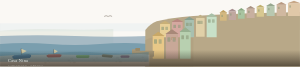
t = 0.00 s
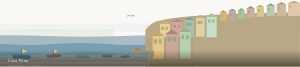
t = 1.50 s
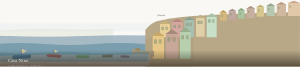
t = 3.50 s
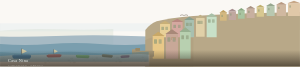
t = 5.00 s
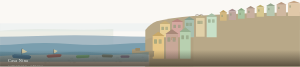
t = 6.00 s
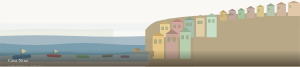
t = 8.00 s

The animated SVG that drew these frames (rendered in a browser with its animation timeline set to each time). Animation: 9 SMIL elements (animateTransform=9); frames cover the first 8.00 s, repeats indefinitely.

<?xml version="1.0" encoding="UTF-8"?>
<svg viewBox="0 0 900 200" xmlns="http://www.w3.org/2000/svg" style="display:block;width:100%;height:100%">
<defs>
  <clipPath id="bv"><rect x="0" y="0" width="900" height="200"/></clipPath>
  <clipPath id="bs"><rect x="0" y="0" width="446" height="200"/></clipPath>
</defs>
<g clip-path="url(#bv)">
<rect x="0" y="0" width="900" height="200" fill="#faf8f4"/>
<rect x="0" y="70" width="900" height="24" fill="#dce8ee" opacity="0.35"/>
<path d="M0 92 Q80 84 180 88 Q260 91 340 87 L340 200 L0 200 Z" fill="#c8d4c0" opacity="0.28"/>
<g clip-path="url(#bs)"><g>
  <animateTransform attributeName="transform" type="translate" from="0 0" to="-900 0" dur="16s" repeatCount="indefinite"/>
  <path d="M0 108 Q112 103 225 108 Q337 113 450 108 Q562 103 675 108 Q787 113 900 108 Q1012 103 1125 108 Q1237 113 1350 108 Q1462 103 1575 108 Q1687 113 1800 108 L1800 185 L0 185 Z" fill="#8fa8b8" opacity="0.75"/>
</g></g>
<g clip-path="url(#bs)"><g>
  <animateTransform attributeName="transform" type="translate" from="0 0" to="-900 0" dur="10s" repeatCount="indefinite"/>
  <path d="M0 132 Q75 126 150 132 Q225 138 300 132 Q375 126 450 132 Q525 138 600 132 Q675 126 750 132 Q825 138 900 132 Q975 126 1050 132 Q1125 138 1200 132 Q1275 126 1350 132 Q1425 138 1500 132 Q1575 126 1650 132 Q1725 138 1800 132 L1800 185 L0 185 Z" fill="#7a9eae"/>
</g></g>
<path d="M436 200 L436 90 Q450 72 470 64 Q510 54 580 48 Q660 43 750 40 Q820 38 900 36 L900 200 Z" fill="#b8a888"/>
<path d="M436 200 L436 120 Q460 108 500 104 Q540 102 580 104 L580 200 Z" fill="#a89878" opacity="0.4"/>
<rect x="435" y="184" width="465" height="16" fill="#b8a888"/>
<rect x="660" y="38" width="20" height="24" rx="1" fill="#d4b880"/>
<path d="M658 38 L670 30 L682 38 Z" fill="#c0a060"/>
<rect x="664" y="44" width="5" height="7" rx="1" fill="#8a9878" opacity="0.5"/>
<rect x="686" y="34" width="22" height="26" rx="1" fill="#c0a8a0"/>
<path d="M684 34 L697 26 L710 34 Z" fill="#a89090"/>
<rect x="690" y="40" width="5" height="7" rx="1" fill="#8a9878" opacity="0.5"/>
<rect x="714" y="32" width="20" height="24" rx="1" fill="#a8c4a0"/>
<path d="M712 32 L724 24 L736 32 Z" fill="#88a880"/>
<rect x="718" y="38" width="5" height="7" rx="1" fill="#8a9878" opacity="0.5"/>
<rect x="740" y="26" width="24" height="28" rx="1" fill="#c8b0a0"/>
<path d="M738 26 L752 18 L766 26 Z" fill="#a89080"/>
<rect x="744" y="32" width="5" height="7" rx="1" fill="#8a9878" opacity="0.5"/>
<rect x="770" y="22" width="22" height="28" rx="1" fill="#d8c890"/>
<path d="M768 22 L781 14 L794 22 Z" fill="#c0b070"/>
<rect x="774" y="28" width="5" height="7" rx="1" fill="#8a9878" opacity="0.5"/>
<rect x="800" y="18" width="24" height="30" rx="1" fill="#b8c8b0"/>
<path d="M798 18 L812 10 L826 18 Z" fill="#98a890"/>
<rect x="804" y="24" width="5" height="7" rx="1" fill="#8a9878" opacity="0.5"/>
<rect x="830" y="14" width="28" height="34" rx="1" fill="#d0b8a0"/>
<path d="M828 14 L844 6 L860 14 Z" fill="#b89880"/>
<rect x="834" y="20" width="5" height="7" rx="1" fill="#8a9878" opacity="0.5"/>
<rect x="864" y="10" width="36" height="38" rx="1" fill="#e0c8a8"/>
<path d="M862 10 L882 2 L902 10 Z" fill="#c8a888"/>
<rect x="868" y="16" width="5" height="7" rx="1" fill="#8a9878" opacity="0.5"/>
<rect x="480" y="72" width="30" height="40" rx="1" fill="#e8d098"/>
<path d="M478 72 L495 62 L512 72 Z" fill="#c8b078"/>
<rect x="484" y="80" width="8" height="10" rx="1" fill="#8a9878" opacity="0.6"/>
<rect x="496" y="80" width="8" height="10" rx="1" fill="#8a9878" opacity="0.5"/>
<rect x="516" y="66" width="32" height="46" rx="1" fill="#d4a8a0"/>
<path d="M514 66 L532 56 L550 66 Z" fill="#b88880"/>
<rect x="520" y="74" width="8" height="10" rx="1" fill="#8a9878" opacity="0.6"/>
<rect x="534" y="74" width="8" height="10" rx="1" fill="#8a9878" opacity="0.5"/>
<rect x="554" y="60" width="28" height="52" rx="1" fill="#a8c0b0"/>
<path d="M552 60 L568 50 L584 60 Z" fill="#88a090"/>
<rect x="558" y="68" width="8" height="10" rx="1" fill="#8a9878" opacity="0.6"/>
<rect x="568" y="68" width="8" height="10" rx="1" fill="#8a9878" opacity="0.5"/>
<rect x="588" y="54" width="26" height="56" rx="1" fill="#e0d0a8"/>
<path d="M586 54 L601 44 L616 54 Z" fill="#c0b088"/>
<rect x="592" y="62" width="8" height="10" rx="1" fill="#8a9878" opacity="0.6"/>
<rect x="600" y="62" width="8" height="10" rx="1" fill="#8a9878" opacity="0.5"/>
<rect x="620" y="50" width="30" height="62" rx="1" fill="#c8e0c8"/>
<path d="M618 50 L635 40 L652 50 Z" fill="#a8c0a8"/>
<rect x="624" y="58" width="8" height="10" rx="1" fill="#8a9878" opacity="0.6"/>
<rect x="636" y="58" width="8" height="10" rx="1" fill="#8a9878" opacity="0.5"/>
<rect x="458" y="108" width="34" height="68" rx="1" fill="#e8c888"/>
<path d="M456 108 L475 95 L494 108 Z" fill="#c8a868"/>
<rect x="462" y="118" width="9" height="13" rx="1" fill="#8a9878" opacity="0.65"/>
<rect x="476" y="118" width="9" height="13" rx="1" fill="#8a9878" opacity="0.55"/>
<rect x="498" y="102" width="36" height="74" rx="1" fill="#c8a898"/>
<path d="M496 102 L516 88 L536 102 Z" fill="#a88878"/>
<rect x="502" y="112" width="9" height="13" rx="1" fill="#8a9878" opacity="0.65"/>
<rect x="518" y="112" width="9" height="13" rx="1" fill="#8a9878" opacity="0.55"/>
<rect x="514" y="111" width="14" height="2" fill="#b89878"/>
<rect x="514" y="113" width="2" height="7" fill="#b89878"/>
<rect x="526" y="113" width="2" height="7" fill="#b89878"/>
<rect x="540" y="96" width="32" height="80" rx="1" fill="#b8d0b0"/>
<path d="M538 96 L556 82 L574 96 Z" fill="#98b090"/>
<rect x="544" y="106" width="8" height="12" rx="1" fill="#8a9878" opacity="0.65"/>
<rect x="558" y="106" width="8" height="12" rx="1" fill="#8a9878" opacity="0.55"/>
<rect x="406" y="152" width="56" height="18" rx="2" fill="#a89878"/>
<rect x="396" y="148" width="20" height="22" rx="1" fill="#a89878"/>
<rect x="406" y="144" width="14" height="8" rx="1" fill="#988868"/>
<path d="M0 168 Q100 162 220 164 Q320 166 414 162 Q430 161 448 164 L448 200 L0 200 Z" fill="#c4b8a8"/>
<ellipse cx="10" cy="172" rx="2" ry="1.1" fill="#b0a494" opacity="0.5"/>
<ellipse cx="81" cy="183" rx="3" ry="1.65" fill="#b0a494" opacity="0.5"/>
<ellipse cx="152" cy="176" rx="4" ry="2.2" fill="#b0a494" opacity="0.5"/>
<ellipse cx="223" cy="187" rx="5" ry="2.75" fill="#b0a494" opacity="0.5"/>
<ellipse cx="294" cy="180" rx="2" ry="1.1" fill="#b0a494" opacity="0.5"/>
<ellipse cx="365" cy="173" rx="3" ry="1.65" fill="#b0a494" opacity="0.5"/>
<ellipse cx="436" cy="184" rx="4" ry="2.2" fill="#b0a494" opacity="0.5"/>
<ellipse cx="77" cy="177" rx="5" ry="2.75" fill="#b0a494" opacity="0.5"/>
<ellipse cx="148" cy="188" rx="2" ry="1.1" fill="#b0a494" opacity="0.5"/>
<ellipse cx="219" cy="181" rx="3" ry="1.65" fill="#b0a494" opacity="0.5"/>
<ellipse cx="290" cy="174" rx="4" ry="2.2" fill="#b0a494" opacity="0.5"/>
<ellipse cx="361" cy="185" rx="5" ry="2.75" fill="#b0a494" opacity="0.5"/>
<ellipse cx="432" cy="178" rx="2" ry="1.1" fill="#b0a494" opacity="0.5"/>
<ellipse cx="73" cy="189" rx="3" ry="1.65" fill="#b0a494" opacity="0.5"/>
<ellipse cx="144" cy="182" rx="4" ry="2.2" fill="#b0a494" opacity="0.5"/>
<ellipse cx="215" cy="175" rx="5" ry="2.75" fill="#b0a494" opacity="0.5"/>
<ellipse cx="286" cy="186" rx="2" ry="1.1" fill="#b0a494" opacity="0.5"/>
<ellipse cx="357" cy="179" rx="3" ry="1.65" fill="#b0a494" opacity="0.5"/>
<ellipse cx="428" cy="172" rx="4" ry="2.2" fill="#b0a494" opacity="0.5"/>
<ellipse cx="69" cy="183" rx="5" ry="2.75" fill="#b0a494" opacity="0.5"/>
<ellipse cx="140" cy="176" rx="2" ry="1.1" fill="#b0a494" opacity="0.5"/>
<ellipse cx="211" cy="187" rx="3" ry="1.65" fill="#b0a494" opacity="0.5"/>
<ellipse cx="282" cy="180" rx="4" ry="2.2" fill="#b0a494" opacity="0.5"/>
<ellipse cx="353" cy="173" rx="5" ry="2.75" fill="#b0a494" opacity="0.5"/>
<ellipse cx="424" cy="184" rx="2" ry="1.1" fill="#b0a494" opacity="0.5"/>
<ellipse cx="65" cy="177" rx="3" ry="1.65" fill="#b0a494" opacity="0.5"/>
<ellipse cx="136" cy="188" rx="4" ry="2.2" fill="#b0a494" opacity="0.5"/>
<ellipse cx="207" cy="181" rx="5" ry="2.75" fill="#b0a494" opacity="0.5"/>
<ellipse cx="278" cy="174" rx="2" ry="1.1" fill="#b0a494" opacity="0.5"/>
<ellipse cx="349" cy="185" rx="3" ry="1.65" fill="#b0a494" opacity="0.5"/>
<g transform="translate(65,166)"><g>
  <animateTransform attributeName="transform" type="rotate" values="-4 0 0;4 0 0;-4 0 0" dur="4s" repeatCount="indefinite" calcMode="spline" keyTimes="0;0.5;1" keySplines="0.5 0 0.5 1;0.5 0 0.5 1"/>
  <path d="M-28 0 Q-30 6 -24 10 L24 10 Q30 6 28 0 Z" fill="#3a5878"/>
  <rect x="-24" y="-2" width="48" height="4" fill="#4a6888"/>
  <line x1="0" y1="-2" x2="0" y2="-20" stroke="#2a1810" stroke-width="1.5"/>
  <path d="M0 -20 L16 -12 L0 -4 Z" fill="#e8d4a0" opacity="0.8"/>
</g></g>
<g transform="translate(162,164)"><g>
  <animateTransform attributeName="transform" type="rotate" values="3 0 0;-4 0 0;3 0 0" dur="5s" repeatCount="indefinite" begin="-1.5s" calcMode="spline" keyTimes="0;0.5;1" keySplines="0.5 0 0.5 1;0.5 0 0.5 1"/>
  <path d="M-22 0 Q-24 5 -18 8 L18 8 Q24 5 22 0 Z" fill="#b83820"/>
  <rect x="-18" y="-1" width="36" height="3" fill="#c84830"/>
  <line x1="0" y1="-1" x2="0" y2="-16" stroke="#2a1810" stroke-width="1.2"/>
  <path d="M0 -16 L12 -10 L0 -3 Z" fill="#e8d4a0" opacity="0.75"/>
</g></g>
<g transform="translate(248,166)"><g>
  <animateTransform attributeName="transform" type="rotate" values="-3 0 0;3 0 0;-3 0 0" dur="3.5s" repeatCount="indefinite" begin="-0.8s" calcMode="spline" keyTimes="0;0.5;1" keySplines="0.5 0 0.5 1;0.5 0 0.5 1"/>
  <path d="M-20 0 Q-22 5 -17 8 L17 8 Q22 5 20 0 Z" fill="#7a9840"/>
  <rect x="-17" y="-1" width="34" height="3" fill="#8aaa50"/>
</g></g>
<g transform="translate(322,165)"><g>
  <animateTransform attributeName="transform" type="rotate" values="-4 0 0;4 0 0;-4 0 0" dur="4.8s" repeatCount="indefinite" begin="-2.2s" calcMode="spline" keyTimes="0;0.5;1" keySplines="0.5 0 0.5 1;0.5 0 0.5 1"/>
  <path d="M-16 0 Q-18 4 -14 7 L14 7 Q18 4 16 0 Z" fill="#7a5830"/>
  <rect x="-14" y="-1" width="28" height="3" fill="#8a6840"/>
</g></g>
<g transform="translate(375,167)"><g>
  <animateTransform attributeName="transform" type="rotate" values="-4 0 0;4 0 0;-4 0 0" dur="4s" repeatCount="indefinite" begin="-3s" calcMode="spline" keyTimes="0;0.5;1" keySplines="0.5 0 0.5 1;0.5 0 0.5 1"/>
  <path d="M-13 0 Q-15 4 -11 6 L11 6 Q15 4 13 0 Z" fill="#884858"/>
  <rect x="-11" y="-1" width="22" height="2.5" fill="#986868"/>
</g></g>
<g clip-path="url(#bs)"><g>
  <animateTransform attributeName="transform" type="translate" from="-60 0" to="-960 0" dur="6s" repeatCount="indefinite"/>
  <path d="M0 158 Q60 153 120 158 Q180 163 240 158 Q300 153 360 158 Q420 163 480 158 Q540 153 600 158 Q660 163 720 158 Q780 153 840 158 Q900 163 960 158 Q1020 153 1080 158 Q1140 163 1200 158 Q1260 153 1320 158 Q1380 163 1440 158 Q1500 153 1560 158 Q1620 163 1680 158 Q1740 153 1800 158 L1800 185 L0 185 Z" fill="#5a8898" opacity="0.5"/>
</g></g>
<g><animateTransform attributeName="transform" type="translate" from="40 52" to="860 42" dur="18s" repeatCount="indefinite" begin="-6s"/>
  <path d="M0 0 Q5 -4 10 0" fill="none" stroke="#746a5e" stroke-width="1.5" stroke-linecap="round"/>
  <path d="M12 0 Q17 -4 22 0" fill="none" stroke="#746a5e" stroke-width="1.5" stroke-linecap="round"/>
</g>
<rect x="0" y="150" width="900" height="50" fill="url(#grad)" opacity="0.7"/>
<defs><linearGradient id="grad" x1="0" y1="0" x2="0" y2="1"><stop offset="0%" stop-color="#18120c" stop-opacity="0"/><stop offset="100%" stop-color="#18120c" stop-opacity="0.85"/></linearGradient></defs>
<text x="24" y="186" font-size="13" fill="#faf8f4" font-family="Georgia,serif" letter-spacing="0.06em" opacity="0.95">Casa Nina</text>
<text x="24" y="198" font-size="7.5" fill="#faf8f4" font-family="Georgia,serif" letter-spacing="0.18em" opacity="0.55">CARIGNANO · GENOVA</text>
</g>
</svg>
